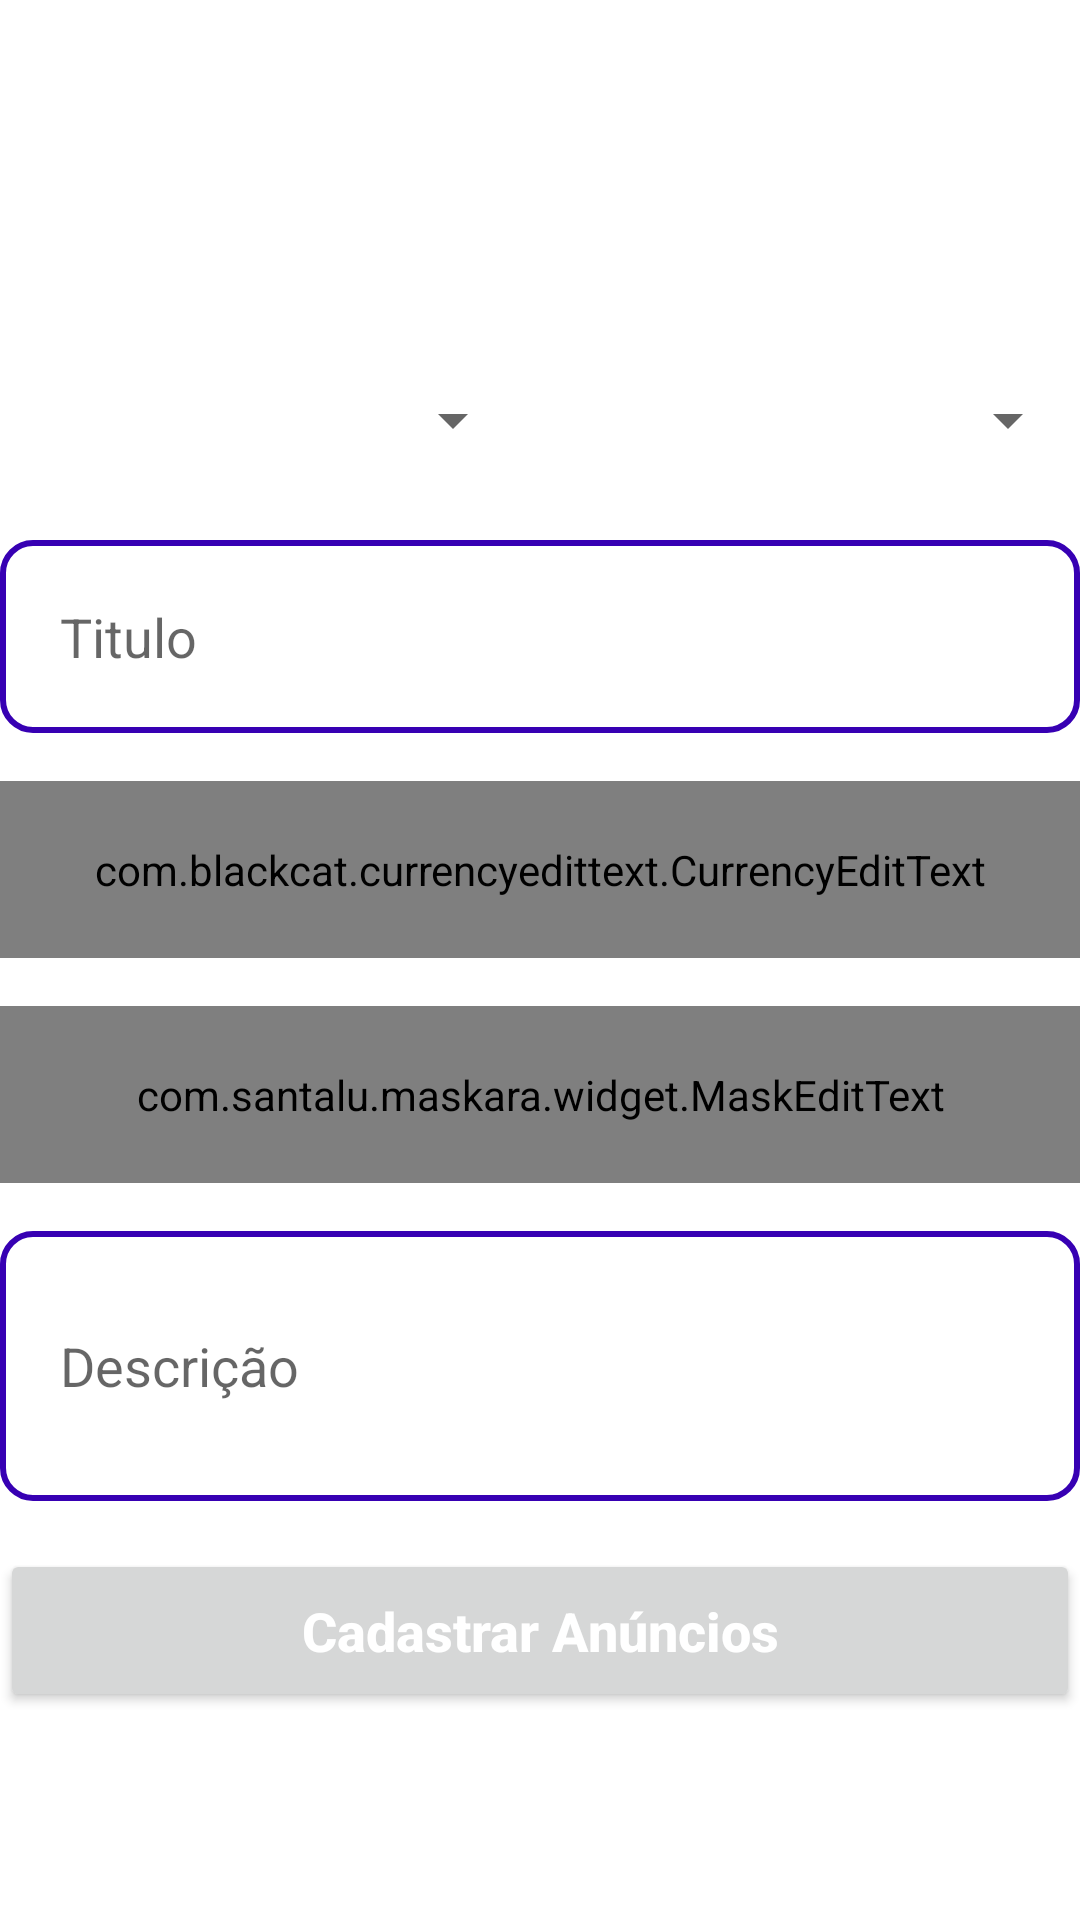

Produce the Android XML layout that renders to this screen, including the resource entries it uses.
<!-- AndroidManifest.xml: application theme Theme.CloneOlx -->
<!-- res/layout/activity_cadastar_anuncios.xml -->
<?xml version="1.0" encoding="utf-8"?>
<LinearLayout xmlns:android="http://schemas.android.com/apk/res/android"
    xmlns:app="http://schemas.android.com/apk/res-auto"
    xmlns:tools="http://schemas.android.com/tools"
    android:layout_width="match_parent"
    android:layout_height="match_parent"
    android:orientation="vertical"
    android:layout_margin="16dp"
    tools:context="Activity.CadastarAnuncios">

    <LinearLayout
        android:layout_width="match_parent"
        android:layout_height="100dp"
        android:layout_marginBottom="16dp"
        android:orientation="horizontal">

        <ImageView
            android:id="@+id/imageView1"
            android:layout_width="0dp"
            android:layout_height="wrap_content"
            android:layout_weight="1"
            app:srcCompat="@drawable/padrao" />

        <ImageView
            android:id="@+id/imageView2"
            android:layout_width="0dp"
            android:layout_height="wrap_content"
            android:layout_weight="1"
            app:srcCompat="@drawable/padrao" />

        <ImageView
            android:id="@+id/imageView3"
            android:layout_width="0dp"
            android:layout_height="wrap_content"
            android:layout_weight="1"
            app:srcCompat="@drawable/padrao" />
    </LinearLayout>

    <LinearLayout
        android:layout_width="match_parent"
        android:layout_height="wrap_content"
        android:layout_marginBottom="16dp"
        android:orientation="horizontal">

        <Spinner
            android:id="@+id/spinner_estados"
            android:layout_width="match_parent"
            android:layout_height="wrap_content"
            android:layout_marginRight="5dp"
            android:layout_weight="1"
            android:minHeight="48dp"
            tools:ignore="SpeakableTextPresentCheck" />

        <Spinner
            android:id="@+id/spinner_categoria"
            android:layout_width="match_parent"
            android:layout_height="wrap_content"
            android:layout_weight="1"
            android:minHeight="48dp"
            tools:ignore="SpeakableTextPresentCheck" />

    </LinearLayout>

    <EditText
        android:id="@+id/editTitulo"
        android:layout_width="match_parent"
        android:layout_height="wrap_content"
        android:ems="10"
        android:padding="20dp"
        android:hint="@string/titulo"
        android:layout_marginBottom="16dp"
        android:background="@drawable/bg_edit_text"
        android:inputType="text"
        />

    <com.blackcat.currencyedittext.CurrencyEditText
        android:id="@+id/editValor"
        android:layout_width="match_parent"
        android:layout_height="wrap_content"
        android:ems="10"
        android:padding="20dp"
        android:hint="@string/valor"
        android:background="@drawable/bg_edit_text"
        android:inputType="textPersonName"
        android:layout_marginBottom="16dp"
        />
    <com.santalu.maskara.widget.MaskEditText
        android:id="@+id/editTelefone"
        android:layout_width="match_parent"
        android:layout_height="wrap_content"
        android:inputType="number"
        android:padding="20dp"
        android:hint="@string/telefone"
        android:background="@drawable/bg_edit_text"
        android:layout_marginBottom="16dp"
        app:mask="(__) _____-____"
        app:maskCharacter="_"
        app:maskStyle="completable" />




    <EditText
        android:id="@+id/editTDescricao"
        android:layout_width="match_parent"
        android:layout_height="90dp"
        android:layout_marginBottom="16dp"
        android:background="@drawable/bg_edit_text"
        android:ems="10"
        android:hint="@string/descricao"
        android:inputType="textPersonName"
        android:padding="20dp" />

    <Button
        android:id="@+id/bt_cadsatrar_anuncio"
        android:layout_width="match_parent"
        android:layout_height="wrap_content"
        android:padding="15dp"
        android:textAllCaps="false"
        android:textColor="@color/white"
        android:textStyle="bold"
        android:textSize="18sp"
        android:text="@string/cadastar_anuncios" />

</LinearLayout>
<!-- resources referenced by this layout -->
<resources>
  <!-- drawable bg_edit_text (drawable) -->
  <?xml version="1.0" encoding="utf-8"?>
  <shape xmlns:android="http://schemas.android.com/apk/res/android" android:shape="rectangle">
      <corners android:radius="10dp"/>
      <stroke android:color="@color/purple_700" android:width="2dp"/>
  
  </shape>
  <string name="cadastar_anuncios">Cadastrar Anúncios</string>
  <string name="descricao">Descrição</string>
  <string name="telefone">Telefone</string>
  <string name="titulo">Titulo</string>
  <string name="valor">Valor</string>
  <style name="Theme.CloneOlx" parent="Theme.MaterialComponents.DayNight.DarkActionBar">
          
          <item name="colorPrimary">@color/purple_500</item>
          <item name="colorPrimaryVariant">@color/purple_700</item>
          <item name="colorOnPrimary">@color/white</item>
          
          <item name="colorSecondary">@color/purple_700</item>
          <item name="colorSecondaryVariant">@color/teal_700</item>
          <item name="colorOnSecondary">@color/black</item>
          
          <item name="android:statusBarColor">?attr/colorPrimaryVariant</item>
          
      </style>
  <!-- not gathered from this repository: default colours our renderer supplied (Android Studio template values) -->
  <color name="purple_500">#FF6200EE</color>
  <color name="purple_700">#FF3700B3</color>
  <color name="teal_700">#FF018786</color>
  <color name="black">#FF000000</color>
  <color name="white">#FFFFFFFF</color>
</resources>
